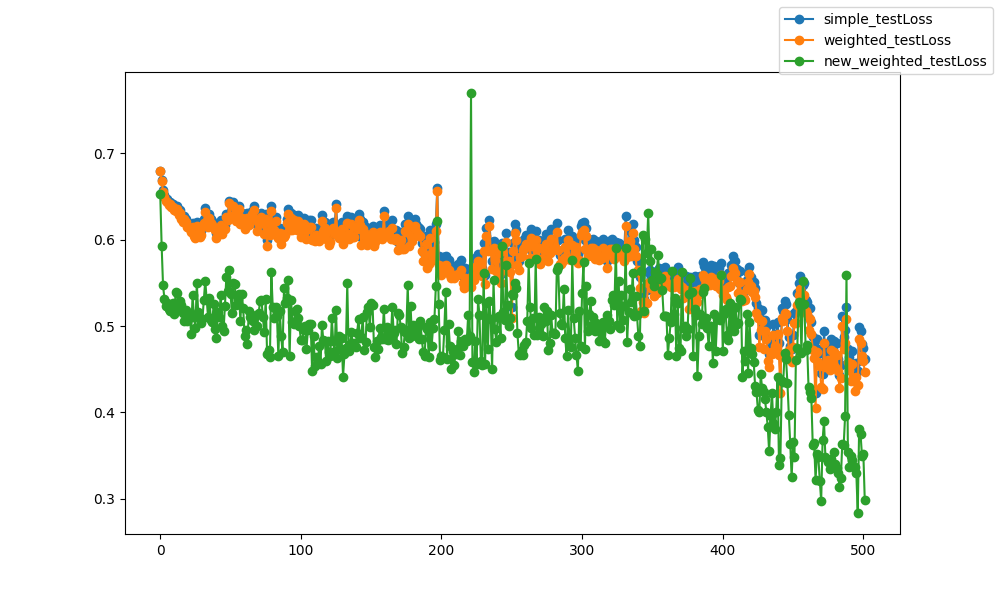

The file beside this chart, header and first rows:
epoch, epoch, simple_testLoss, weighted_testLoss, new_weighted_testLoss
0, 0, 0.6795, 0.6793, 0.6531
1, 1, 0.6692, 0.6683, 0.5931
2, 2, 0.6574, 0.6557, 0.5471
3, 3, 0.6518, 0.6494, 0.5315
4, 4, 0.6476, 0.6452, 0.5238
5, 5, 0.6466, 0.6439, 0.5266
6, 6, 0.6429, 0.6398, 0.5204
7, 7, 0.6438, 0.641, 0.5174
8, 8, 0.6408, 0.6376, 0.5199
9, 9, 0.6412, 0.6381, 0.5269
10, 10, 0.6374, 0.6342, 0.5136
11, 11, 0.6367, 0.633, 0.5394
12, 12, 0.6392, 0.6361, 0.5379
13, 13, 0.6327, 0.6289, 0.5201
14, 14, 0.6349, 0.6314, 0.5295
15, 15, 0.6275, 0.6238, 0.5248
16, 16, 0.6246, 0.6206, 0.5155
17, 17, 0.6276, 0.6239, 0.5057
18, 18, 0.6244, 0.6201, 0.5181
19, 19, 0.6198, 0.6152, 0.5064
20, 20, 0.6194, 0.6147, 0.5083
21, 21, 0.6173, 0.6119, 0.5118
22, 22, 0.6139, 0.6085, 0.491
23, 23, 0.6199, 0.6152, 0.536
24, 24, 0.6104, 0.6045, 0.5107
25, 25, 0.6084, 0.6023, 0.4978
26, 26, 0.6202, 0.6157, 0.5503
27, 27, 0.6127, 0.6076, 0.5159
28, 28, 0.6086, 0.6027, 0.5088
29, 29, 0.6106, 0.6051, 0.5038
30, 30, 0.6189, 0.6143, 0.5078
31, 31, 0.6237, 0.6195, 0.5305
32, 32, 0.6366, 0.6325, 0.5526
33, 33, 0.6258, 0.6212, 0.5317
34, 34, 0.6193, 0.6142, 0.5106
35, 35, 0.6298, 0.6252, 0.5323
36, 36, 0.6243, 0.6198, 0.5065
37, 37, 0.6216, 0.6171, 0.5053
38, 38, 0.6183, 0.6134, 0.5252
39, 39, 0.6164, 0.6109, 0.4962
40, 40, 0.608, 0.6022, 0.4866
41, 41, 0.615, 0.6095, 0.5166
42, 42, 0.6168, 0.6116, 0.5109
43, 43, 0.6224, 0.6172, 0.5364
44, 44, 0.6122, 0.6064, 0.5002
45, 45, 0.6189, 0.6138, 0.4941
46, 46, 0.6176, 0.6129, 0.5232
47, 47, 0.6301, 0.6264, 0.5565
48, 48, 0.6269, 0.623, 0.5409
49, 49, 0.6451, 0.6422, 0.5652
50, 50, 0.6317, 0.6276, 0.5369
51, 51, 0.6312, 0.6265, 0.5149
52, 52, 0.6436, 0.6393, 0.5494
53, 53, 0.6347, 0.63, 0.5484
54, 54, 0.6263, 0.6211, 0.5247
55, 55, 0.633, 0.6281, 0.5316
56, 56, 0.6396, 0.6353, 0.5369
57, 57, 0.624, 0.6188, 0.5062
58, 58, 0.6305, 0.6257, 0.5374
59, 59, 0.6256, 0.6204, 0.5204
... 442 more rows
